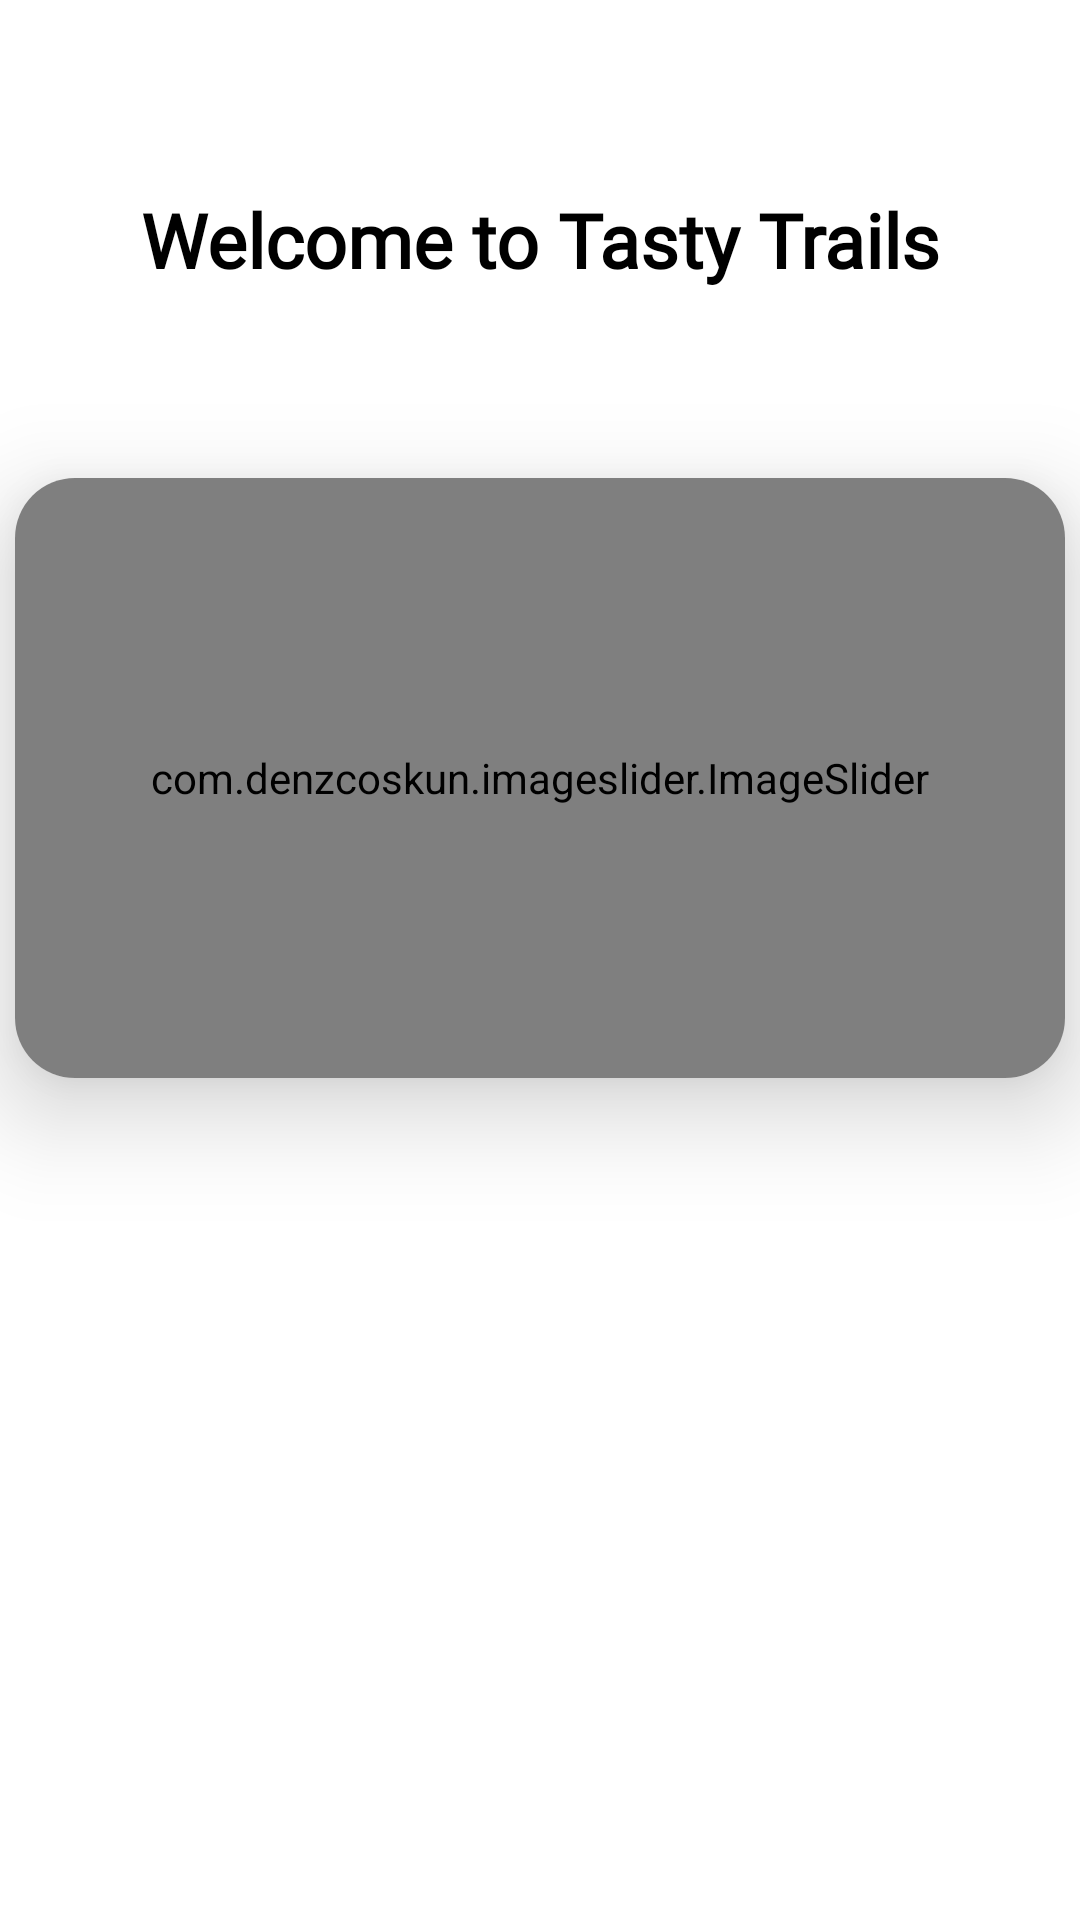

Produce the Android XML layout that renders to this screen, including the resource entries it uses.
<!-- AndroidManifest.xml: application theme Theme.TastyTrails -->
<!-- res/layout/fragment_home.xml -->
<?xml version="1.0" encoding="utf-8"?>
<androidx.constraintlayout.widget.ConstraintLayout xmlns:android="http://schemas.android.com/apk/res/android"
    xmlns:tools="http://schemas.android.com/tools"
    android:layout_width="match_parent"
    android:layout_height="match_parent"
    xmlns:app="http://schemas.android.com/apk/res-auto"
    android:background="@color/white"
    tools:context=".HomeFragment">


    <androidx.cardview.widget.CardView
        android:id="@+id/imgcardview"
        android:layout_width="match_parent"
        android:layout_height="200dp"
        app:cardBackgroundColor="@color/white"
        app:cardCornerRadius="20dp"
        android:layout_margin="5dp"
        app:cardElevation="20dp"
        app:layout_constraintBottom_toBottomOf="parent"
        app:layout_constraintEnd_toEndOf="parent"
        app:layout_constraintHorizontal_bias="0.0"
        app:layout_constraintStart_toStartOf="parent"
        app:layout_constraintTop_toTopOf="parent"
        app:layout_constraintVertical_bias="0.359">

        <com.denzcoskun.imageslider.ImageSlider
            android:id="@+id/imgslider"
            android:layout_width="match_parent"
            android:layout_height="200dp"
            app:iss_auto_cycle="true"
            app:iss_corner_radius="20"
            app:iss_delay="1000"
            app:iss_period="1000">

        </com.denzcoskun.imageslider.ImageSlider>

    </androidx.cardview.widget.CardView>

    <TextView
        android:layout_width="wrap_content"
        android:layout_height="wrap_content"
        android:fontFamily="@font/aclonica"
        android:text="Welcome to Tasty Trails"
        android:textColor="@color/black"
        android:textSize="25dp"
        android:textStyle="bold"
        app:layout_constraintBottom_toTopOf="@+id/imgcardview"
        app:layout_constraintEnd_toEndOf="parent"
        app:layout_constraintStart_toStartOf="parent"
        app:layout_constraintTop_toTopOf="parent">

    </TextView>


</androidx.constraintlayout.widget.ConstraintLayout>
<!-- resources referenced by this layout -->
<resources>
  <color name="black">#FF000000</color>
  <color name="white">#FFFFFFFF</color>
  <style name="Theme.TastyTrails" parent="Theme.MaterialComponents.DayNight.NoActionBar">
          
          <item name="colorPrimary">@color/purple_500</item>
          <item name="colorPrimaryVariant">@color/purple_700</item>
          <item name="colorOnPrimary">@color/white</item>
          
          <item name="colorSecondary">@color/teal_200</item>
          <item name="colorSecondaryVariant">@color/teal_700</item>
          <item name="colorOnSecondary">@color/black</item>
          
          <item name="android:statusBarColor" tools:targetApi="21">?attr/colorPrimaryVariant</item>
          
      </style>
  <color name="purple_500">#FF6200EE</color>
  <color name="purple_700">#FF3700B3</color>
  <color name="teal_200">#FF03DAC5</color>
  <color name="teal_700">#FF018786</color>
</resources>
